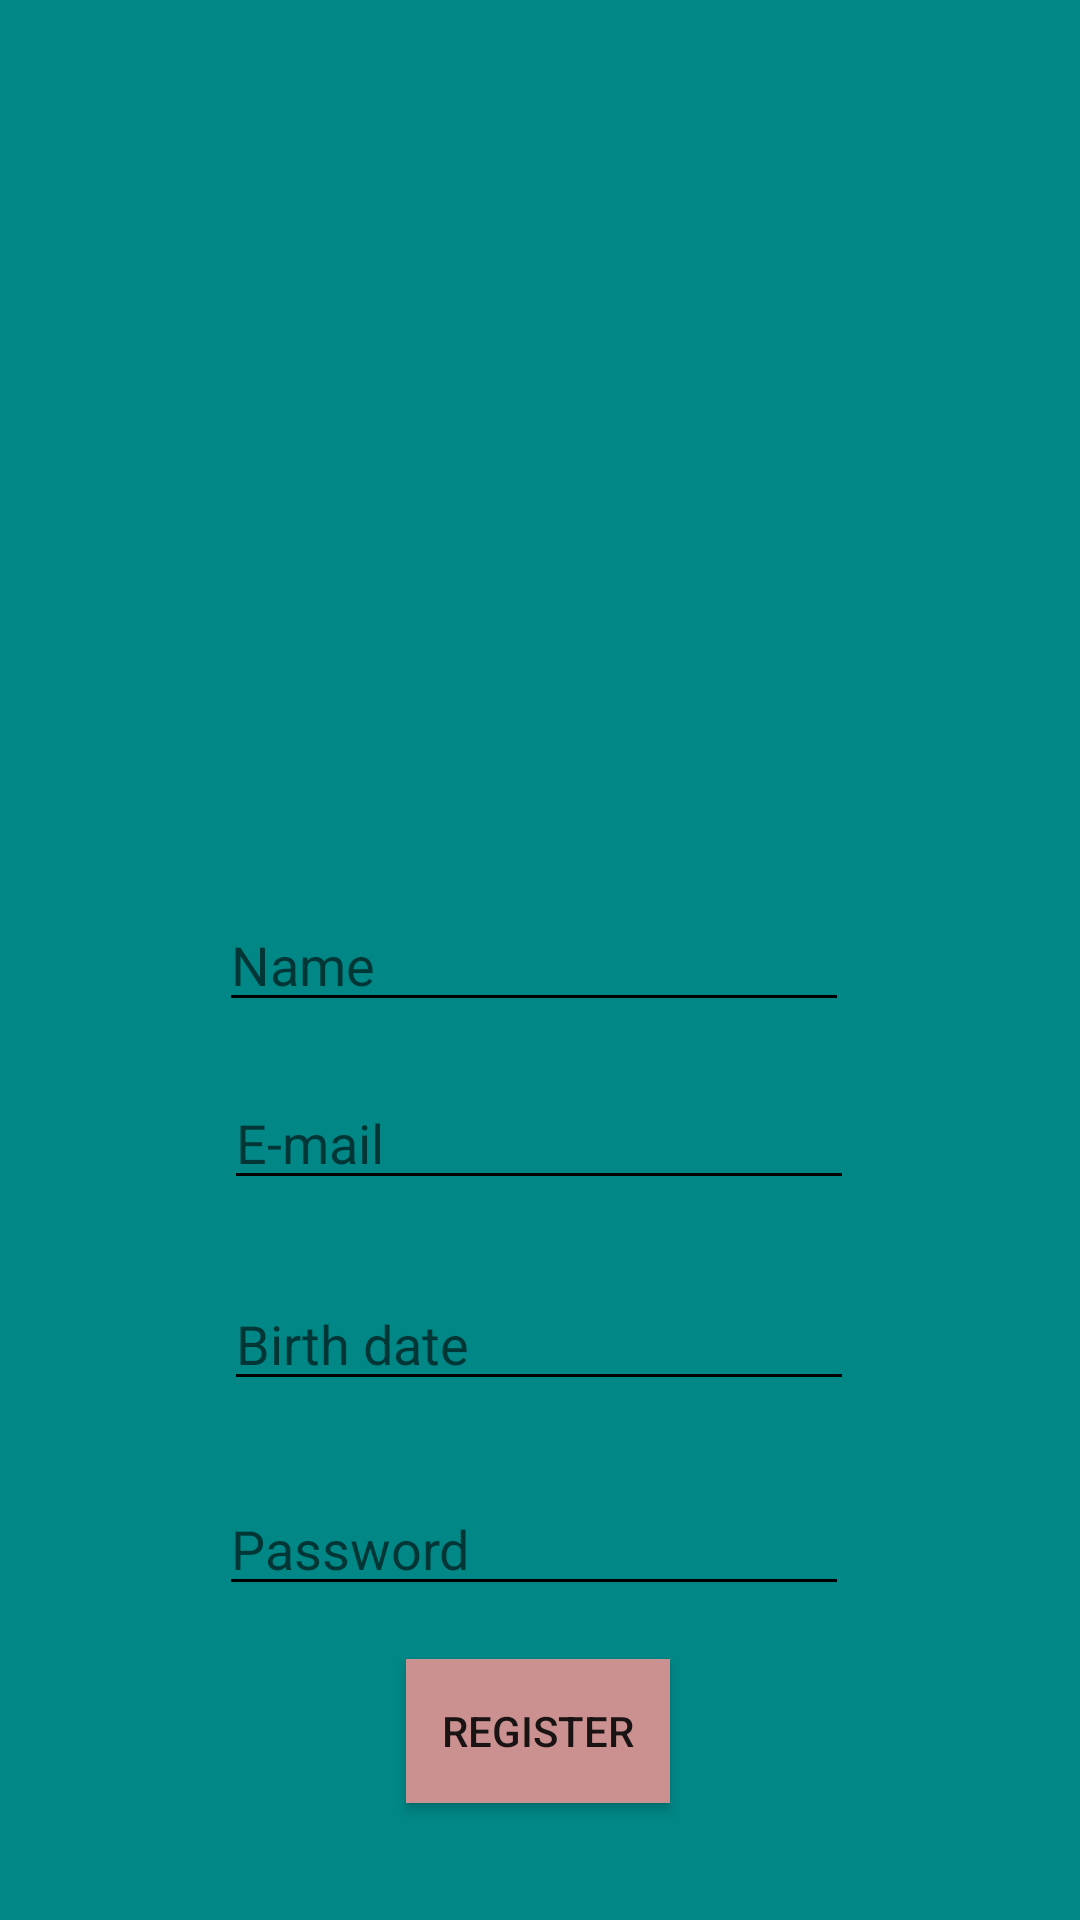

The Android layout XML behind this screen, and the referenced resources:
<!-- AndroidManifest.xml: application theme Theme.UnLeeG7 -->
<!-- res/layout/activity_signup.xml -->
<?xml version="1.0" encoding="utf-8"?>
<androidx.constraintlayout.widget.ConstraintLayout xmlns:android="http://schemas.android.com/apk/res/android"
    xmlns:app="http://schemas.android.com/apk/res-auto"
    xmlns:tools="http://schemas.android.com/tools"
    android:layout_width="match_parent"
    android:layout_height="match_parent"
    android:background="@color/teal_700">

    <ImageView
        android:id="@+id/imageView"
        android:layout_width="261dp"
        android:layout_height="289dp"
        android:layout_centerHorizontal="true"
        android:foregroundGravity="center_horizontal"
        app:layout_constraintBottom_toBottomOf="parent"
        app:layout_constraintEnd_toEndOf="parent"
        app:layout_constraintStart_toStartOf="parent"
        app:layout_constraintTop_toTopOf="parent"
        app:layout_constraintVertical_bias="0.061"
        app:srcCompat="@mipmap/ic_launcher_foreground" />

    <EditText
        android:id="@+id/signupName"
        android:layout_width="wrap_content"
        android:layout_height="wrap_content"
        android:backgroundTint="#000000"
        android:ems="10"
        android:hint="Name"
        android:inputType="textPersonName"
        app:layout_constraintBottom_toBottomOf="parent"
        app:layout_constraintEnd_toEndOf="parent"
        app:layout_constraintHorizontal_bias="0.487"
        app:layout_constraintStart_toStartOf="parent"
        app:layout_constraintTop_toTopOf="parent" />

    <EditText
        android:id="@+id/signupEmail"
        android:layout_width="wrap_content"
        android:layout_height="wrap_content"
        android:backgroundTint="#000000"
        android:ems="10"
        android:hint="E-mail"
        android:inputType="textEmailAddress"
        app:layout_constraintBottom_toBottomOf="parent"
        app:layout_constraintEnd_toEndOf="parent"
        app:layout_constraintHorizontal_bias="0.497"
        app:layout_constraintStart_toStartOf="parent"
        app:layout_constraintTop_toTopOf="parent"
        app:layout_constraintVertical_bias="0.599" />

    <EditText
        android:id="@+id/signupBirthdate"
        android:layout_width="wrap_content"
        android:layout_height="wrap_content"
        android:backgroundTint="#000000"
        android:ems="10"
        android:hint="Birth date"
        android:inputType="date"
        app:layout_constraintBottom_toBottomOf="parent"
        app:layout_constraintEnd_toEndOf="parent"
        app:layout_constraintHorizontal_bias="0.497"
        app:layout_constraintStart_toStartOf="parent"
        app:layout_constraintTop_toTopOf="parent"
        app:layout_constraintVertical_bias="0.711" />

    <EditText
        android:id="@+id/signupPassword"
        android:layout_width="wrap_content"
        android:layout_height="wrap_content"
        android:backgroundTint="#000000"
        android:ems="10"
        android:hint="Password"
        android:inputType="textPassword"
        app:layout_constraintBottom_toBottomOf="parent"
        app:layout_constraintEnd_toEndOf="parent"
        app:layout_constraintHorizontal_bias="0.487"
        app:layout_constraintStart_toStartOf="parent"
        app:layout_constraintTop_toTopOf="parent"
        app:layout_constraintVertical_bias="0.825" />

    <Button
        android:id="@+id/register"
        android:layout_width="wrap_content"
        android:layout_height="wrap_content"
        android:background="#CB9191"
        android:text="Register"
        app:layout_constraintBottom_toBottomOf="parent"
        app:layout_constraintEnd_toEndOf="parent"
        app:layout_constraintHorizontal_bias="0.498"
        app:layout_constraintStart_toStartOf="parent"
        app:layout_constraintTop_toTopOf="parent"
        app:layout_constraintVertical_bias="0.934" />

</androidx.constraintlayout.widget.ConstraintLayout>
<!-- resources referenced by this layout -->
<resources>
  <color name="teal_700">#FF018786</color>
  <style name="Theme.UnLeeG7" parent="Theme.AppCompat.Light.DarkActionBar">
          
          <item name="colorPrimary">@color/purple_500</item>
          <item name="colorPrimaryDark">@color/purple_700</item>
          <item name="colorAccent">@color/teal_200</item>
          
      </style>
  <color name="purple_500">#FF6200EE</color>
  <color name="purple_700">#FF3700B3</color>
  <color name="teal_200">#FF03DAC5</color>
</resources>
